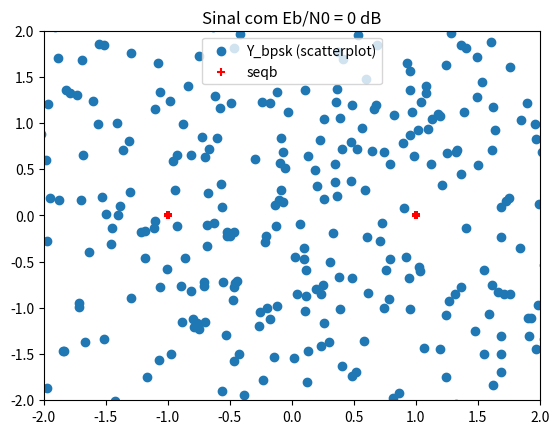
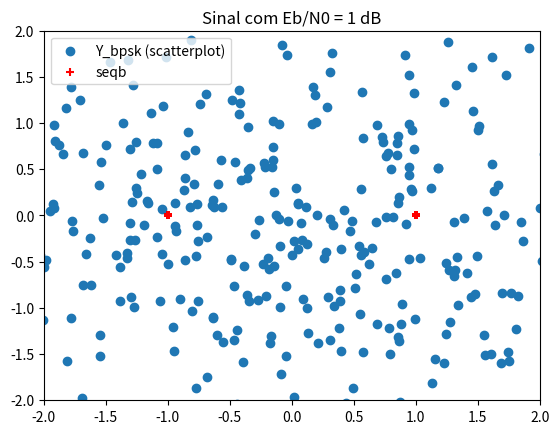
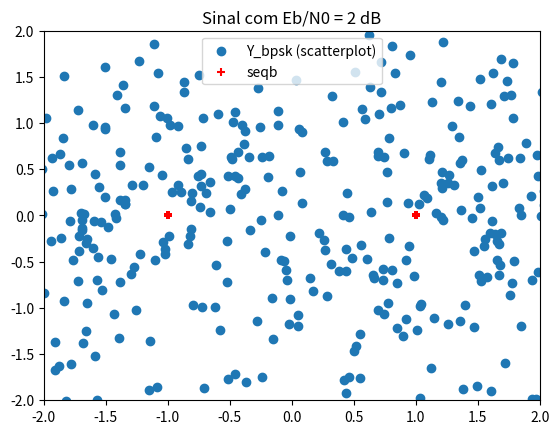
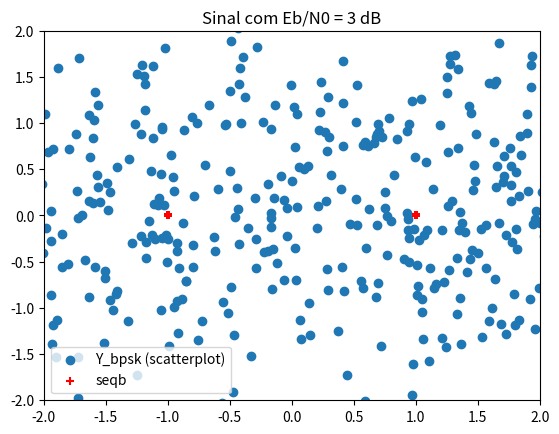
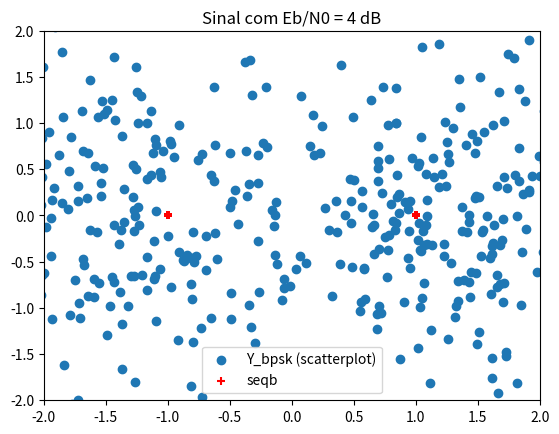
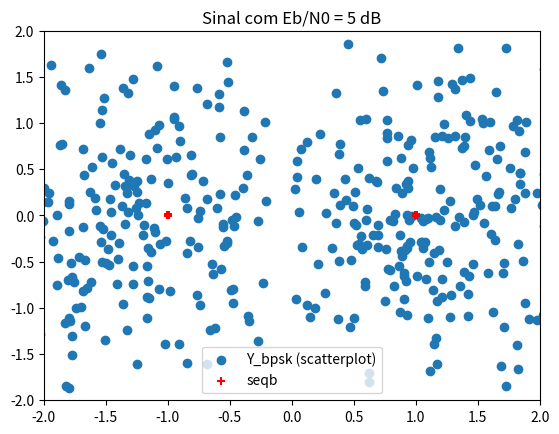
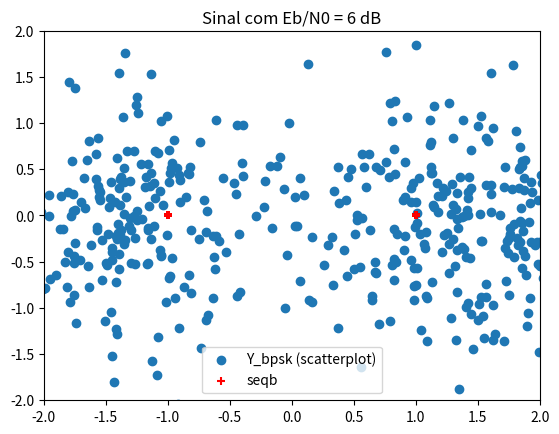
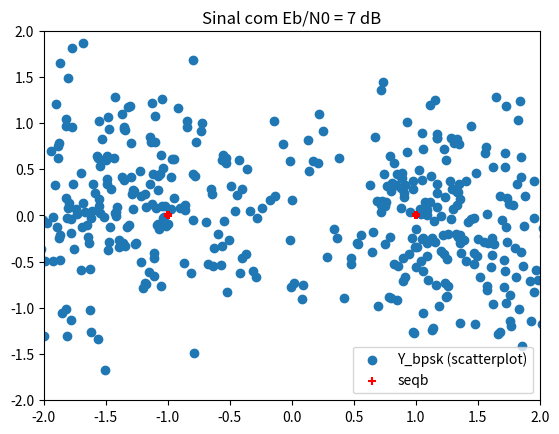
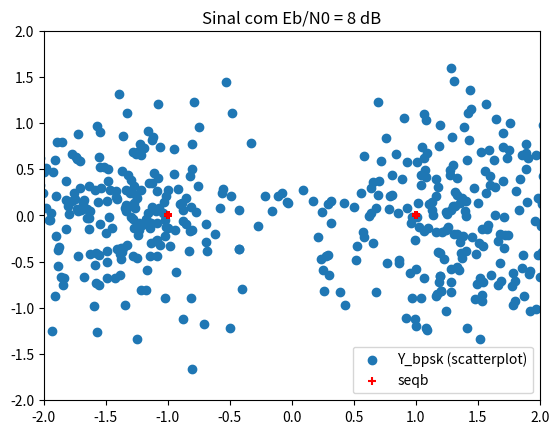
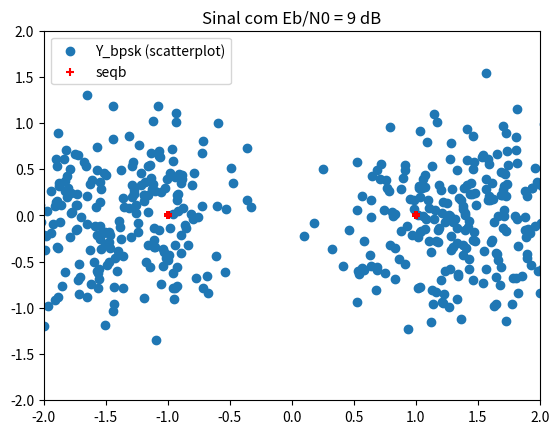
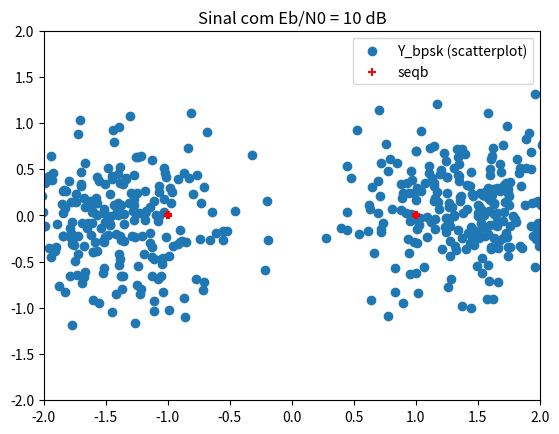
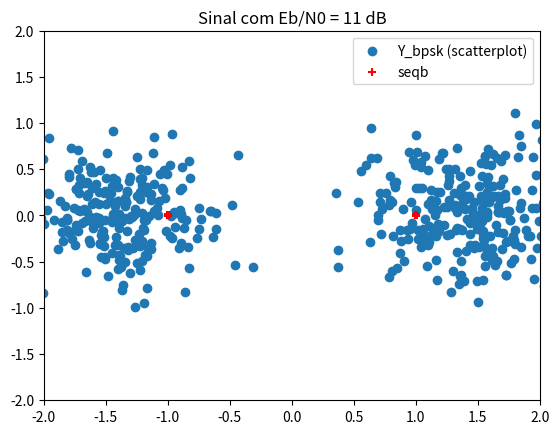
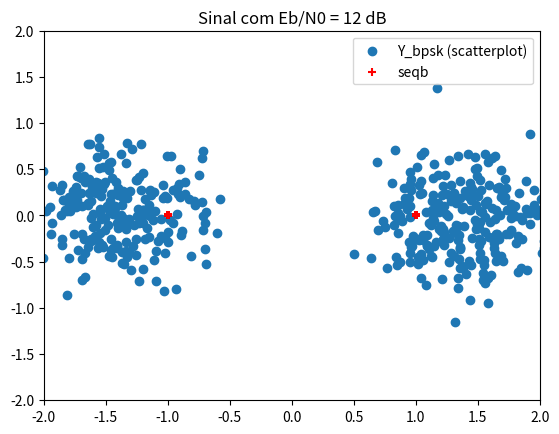
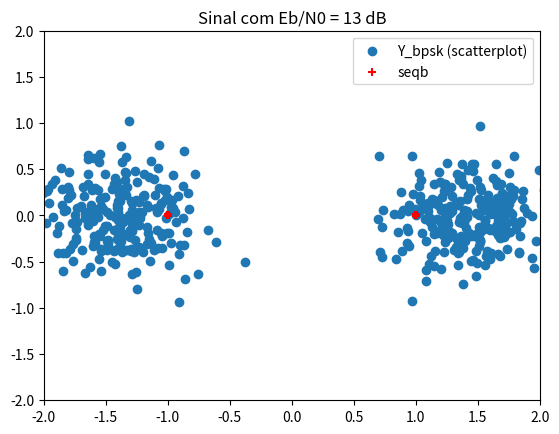
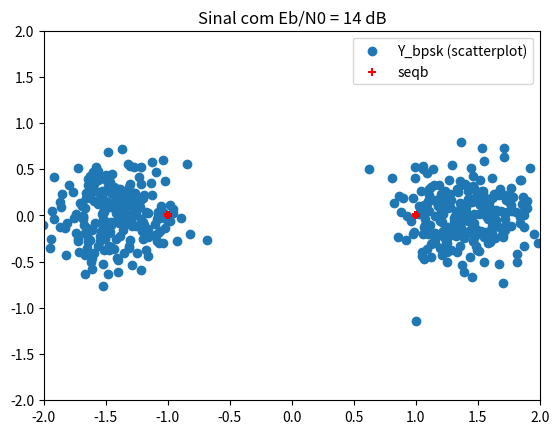
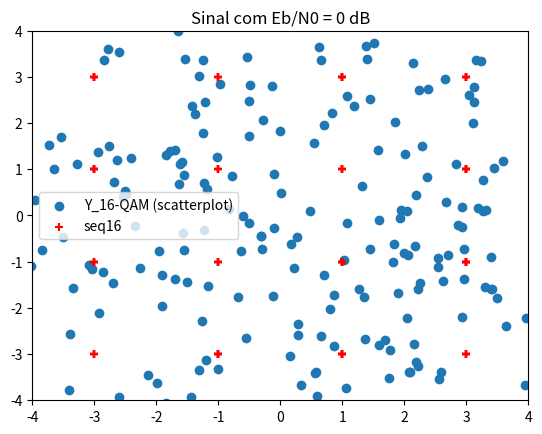

Source code (Python) for these figures, in order:
# -*- coding: utf-8 -*-
"""
Created on Wed Nov 20 18:36:11 2024

[redacted]
"""

import numpy as np
import matplotlib.pyplot as plt
from scipy.special import erfc

# Parâmetros
n_bits = 1000             # Número de bits
T = 500                   # Tempo de símbolo OFDM
Ts = 2                    # Tempo de símbolo em portadora única
K = T // Ts               # Número de subportadoras independentes
N = 2 * K                 # DFT de N pontos

A = 1  # Amplitude do pulso
Tb = 2  # Duração do pulso que representa o bit
Eb = (A**2) * Tb  # Energia por bit
Eb2N_db = np.arange(0, 15, 1)  # Energia do sinal pelo ruído
Eb2N = np.power(10, Eb2N_db / 10)  # Converte Eb2N para linear
No = Eb / Eb2N  # Potência do ruído
error_16qam = np.zeros(len(Eb2N_db), dtype=int)
error_bpsk = np.zeros(len(Eb2N_db), dtype=int)

# Gerar bits aleatórios
dataIn = np.random.rand(n_bits)
dataIn = np.sign(dataIn - 0.5)  # Sequência de -1 e 1

print('BPSK\n')
# Conversor serial paralelo
dataInMatrix_bpsk = dataIn.reshape(-1, 1)

# Gerar constelação BPSK
seqbpsk = dataInMatrix_bpsk[:, 0]
seqb = seqbpsk.T

# Garantir propriedade da simetria
X_bpsk = np.concatenate((seqb, np.conj(seqb[::-1])))

# Construindo xn
xn_bpsk = (N / np.sqrt(K)) * np.fft.ifft(X_bpsk, N)

# Loop de Eb/No
for i in range(len(Eb2N)):
    # Adição de ruído
    noise_bpsk = np.sqrt(No[i]) * (np.random.randn(len(xn_bpsk)) + 1j * np.random.randn(len(xn_bpsk)))
    # Sinal recebido = xn + ruído
    rn_bpsk = xn_bpsk + noise_bpsk

    # DFT de rn
    Y_bpsk = np.fft.fft(rn_bpsk, n=N) / np.sqrt(N)

    # Plot do scatterplot
    plt.figure()
    plt.scatter(np.real(Y_bpsk), np.imag(Y_bpsk), label='Y_bpsk (scatterplot)')
    plt.scatter(np.real(seqb), np.imag(seqb), color='r', marker='+', label='seqb')
    plt.axis([-2, 2, -2, 2])
    plt.title(f"Sinal com Eb/N0 = {Eb2N_db[i]} dB")
    plt.legend()
    plt.show()

    # Demodulação
    Z_bpsk = np.where(np.real(Y_bpsk) > 0, 1, -1)

    # Contagem de erro
    error_bpsk[i] = np.sum(Z_bpsk[1:K] != X_bpsk[1:K])
    print(f'Contagem de erro: {error_bpsk[i]}')

    # Variância
    variancia_bpsk = np.var(noise_bpsk)
    print(f"Para BPSK Eb/N0 de {Eb2N_db[i]} dB, a variância do ruído é {variancia_bpsk}\n")

print('\n', '-'*50, '\n')

print('16-QAM\n')    
# Conversor serial paralelo
dataInMatrix_16qam = dataIn.reshape(n_bits // 4, 4)

# Gerar constelação 16-QAM
seq16qam = (2 * dataInMatrix_16qam[:, 0] + dataInMatrix_16qam[:, 1] +
            1j * (2 * dataInMatrix_16qam[:, 2] + dataInMatrix_16qam[:, 3]))
seq16 = seq16qam.T

# Garantir propriedade da simetria
X_16qam = np.concatenate([seq16, np.conj(seq16[::-1])])

# Construindo xn
xn_16qam = np.zeros(N, dtype=complex)
for n in range(N):
    for k in range(N):
        xn_16qam[n] += (1 / np.sqrt(N)) * X_16qam[k] * np.exp(1j * 2 * np.pi * n * k / N)

# Loop de Eb/No
for i in range(len(Eb2N)):
    # Adição de ruído
    noise_16qam = np.sqrt(No[i]) * (np.random.randn(len(xn_16qam)) + 1j * np.random.randn(len(xn_16qam)))
    # Sinal recebido = xn + ruído
    rn_16qam = xn_16qam + noise_16qam

    # DFT de rn
    Y_16qam = np.zeros(K, dtype=complex)
    for k in range(K):
        for n in range(N):
            Y_16qam[k] += (1 / np.sqrt(N)) * rn_16qam[n] * np.exp(-1j * 2 * np.pi * k * n / N)

    # Plot do scatterplot
    plt.figure()
    plt.scatter(np.real(Y_16qam), np.imag(Y_16qam), label='Y_16-QAM (scatterplot)')
    plt.scatter(np.real(seq16), np.imag(seq16), color='r', marker='+', label='seq16')
    plt.axis([-4, 4, -4, 4])
    plt.title(f"Sinal com Eb/N0 = {Eb2N_db[i]} dB")
    plt.legend()
    plt.show()

     # Demodulação
    Z_16qam = np.zeros_like(Y_16qam, dtype=complex)
    for k in range(len(Y_16qam)):
        real_part = 3 if Y_16qam[k].real > 2 else 1 if Y_16qam[k].real > 0 else -3 if Y_16qam[k].real < -2 else -1
        imag_part = 3j if Y_16qam[k].imag > 2 else 1j if Y_16qam[k].imag > 0 else -3j if Y_16qam[k].imag < -2 else -1j
        Z_16qam[k] = real_part + imag_part

    # Contagem de erro
    error_16qam[i] = np.sum(Z_16qam[1:K] != X_16qam[1:K])
    print(f'Contagem de erro: {error_16qam[i]}')

    # Variância
    variancia_16qam = np.var(noise_16qam)
    print(f"Para 16-QAM Eb/N0 de {Eb2N_db[i]} dB, a variância do ruído é {variancia_16qam}\n")


#Pe BPSK
def Q_function(x):
    return 0.5 * erfc(x / np.sqrt(2))

Pe_bpsk = Q_function(np.sqrt(2*Eb2N)) * 250
#Pe 16-QAM
M = 16
Pe_16qam = ((4*(np.sqrt(M)-1))/np.sqrt(M)) * Q_function(np.sqrt(((3 * np.log2(M)) / (M - 1)) * Eb2N)) * 250
# Criando o gráfico de BER vs. Eb/N0 para BPSK
plt.figure()
plt.plot(Eb2N_db, error_bpsk, marker='o', label="BPSK", color="blue")
plt.plot(Eb2N_db, error_16qam, marker='x', label="16-QAM", color="green")
plt.plot(Eb2N_db, Pe_bpsk, marker='o', label="BPSK (Teórico)", color="red")
plt.plot(Eb2N_db, Pe_16qam, marker='x', label="16-QAM (Teórico)", color="yellow")
plt.xlabel('Eb/N0 / Pe (dB)')
plt.ylabel('Taxa de erro de bit')
plt.title('BER / Pe vs. Eb/N0 (dB)')
plt.grid(True)
plt.legend()
plt.show()